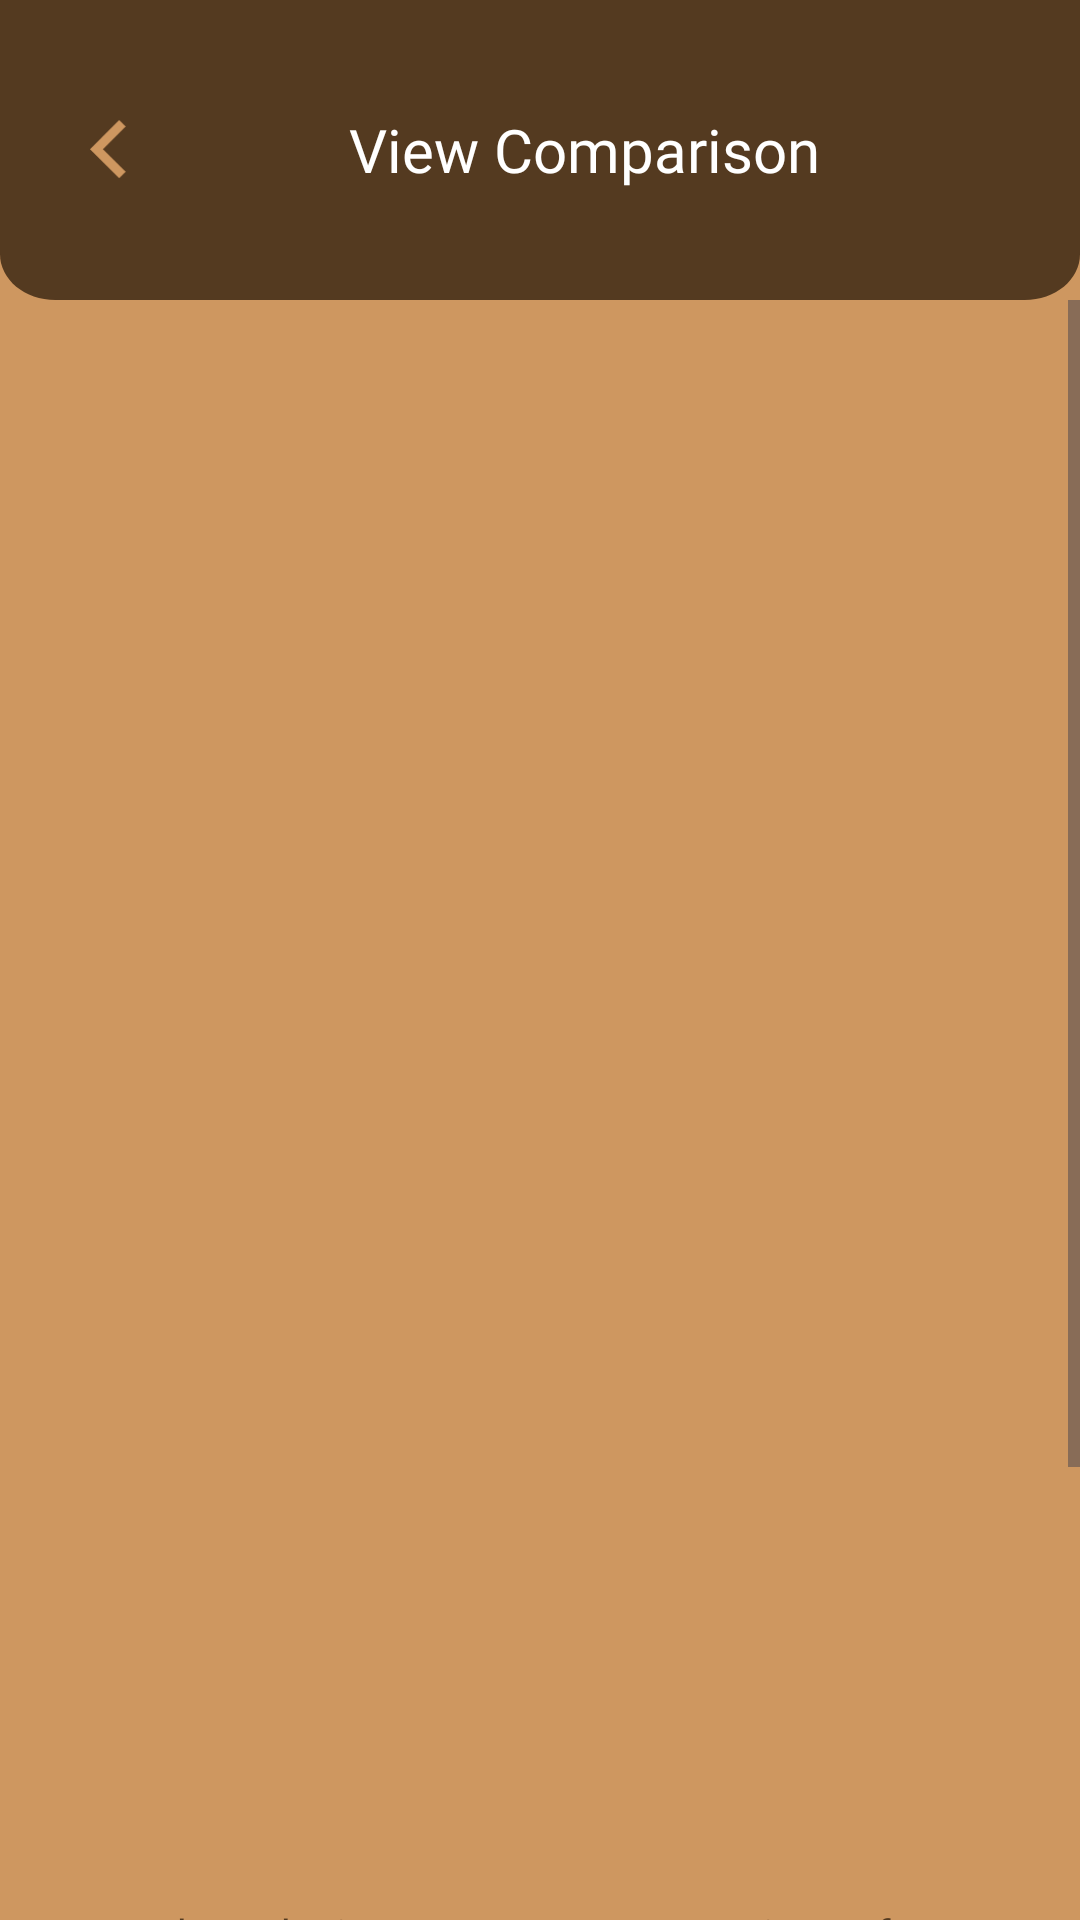

Reconstruct the res/layout file that produces this screen, plus the resources it refers to.
<!-- AndroidManifest.xml: application theme Theme.Patima -->
<!-- res/layout/activity_view_comparison.xml -->
<?xml version="1.0" encoding="utf-8"?>
<androidx.constraintlayout.widget.ConstraintLayout xmlns:android="http://schemas.android.com/apk/res/android"
    xmlns:app="http://schemas.android.com/apk/res-auto"
    xmlns:tools="http://schemas.android.com/tools"
    android:id="@+id/conslayout"
    android:background="@color/colorPrimary"
    android:layout_width="match_parent"
    android:layout_height="match_parent"
    tools:context=".ViewComparisonActivity">

    <LinearLayout
        android:orientation="vertical"
        android:layout_width="match_parent"
        android:layout_height="match_parent"
        app:layout_constraintBottom_toBottomOf="parent"
        app:layout_constraintEnd_toEndOf="parent"
        app:layout_constraintStart_toStartOf="parent"
        app:layout_constraintTop_toTopOf="parent">

        <LinearLayout
            android:orientation="vertical"
            android:layout_width="match_parent"
            android:layout_height="wrap_content">

            <include
                layout="@layout/card_title_bar_comparison" />

        </LinearLayout>

        <LinearLayout
            android:orientation="vertical"
            android:layout_width="match_parent"
            android:layout_height="wrap_content">

            <ScrollView
                android:layout_width="match_parent"
                android:layout_height="wrap_content">

                <LinearLayout
                    android:layout_width="match_parent"
                    android:layout_height="wrap_content"
                    android:orientation="vertical">

                    <ImageView
                        android:visibility="gone"
                        android:layout_gravity="center"
                        android:layout_marginTop="20dp"
                        android:id="@+id/base_image"
                        android:layout_width="300dp"
                        android:layout_height="500dp">

                    </ImageView>

                    <ImageView
                        android:layout_gravity="center"
                        android:layout_marginTop="20dp"
                        android:id="@+id/processed_image"
                        android:layout_width="300dp"
                        android:layout_height="500dp">

                    </ImageView>

                    <TextView
                        android:id="@+id/detect_txt"
                        android:layout_width="wrap_content"
                        android:layout_height="wrap_content"
                        android:layout_marginLeft="15dp"
                        android:layout_marginRight="15dp"
                        android:layout_marginTop="15dp"
                        android:fontFamily="@font/poppins"
                        android:text="Touch on the image to see a comparison of Input and processed images."
                        android:textAlignment="center"
                        android:textColor="@color/colorPrimaryDark">

                    </TextView>

                    <ImageView
                        android:layout_marginTop="5dp"
                        android:layout_width="match_parent"
                        android:layout_height="wrap_content"
                        android:src="@drawable/txt_moreoptions">

                    </ImageView>

                    <ImageButton
                        android:layout_marginLeft="15dp"
                        android:layout_marginRight="15dp"
                        android:layout_marginTop="15dp"
                        android:id="@+id/feedback_Btn"
                        android:background="@drawable/bg_button_feedback"
                        android:textColor="@color/colorPrimaryDark"
                        android:layout_width="match_parent"
                        android:text="Open Camera"
                        android:fontFamily="@font/poppins_bold"
                        android:layout_height="wrap_content">

                    </ImageButton>

                    <ImageButton
                        android:id="@+id/home_Btn"
                        android:layout_width="match_parent"
                        android:layout_height="wrap_content"
                        android:layout_marginLeft="15dp"
                        android:layout_marginTop="15dp"
                        android:layout_marginRight="15dp"
                        android:layout_marginBottom="20dp"
                        android:background="@drawable/bg_button_backhome"
                        android:fontFamily="@font/poppins_bold"
                        android:onClick="selectImage"
                        android:text="Select from Gallery"
                        android:textColor="@color/colorPrimaryDark">

                    </ImageButton>

                </LinearLayout>

            </ScrollView>

        </LinearLayout>

    </LinearLayout>

</androidx.constraintlayout.widget.ConstraintLayout>
<!-- res/layout/card_title_bar_comparison.xml (included above) -->
<?xml version="1.0" encoding="utf-8"?>
<androidx.constraintlayout.widget.ConstraintLayout xmlns:android="http://schemas.android.com/apk/res/android"
    android:layout_width="match_parent"
    android:layout_height="100dp"
    xmlns:app="http://schemas.android.com/apk/res-auto"
    app:cardCornerRadius="30dp"
    android:background="@drawable/bg_title_bar">

    <LinearLayout
        android:layout_marginLeft="30dp"
        android:gravity="center"
        android:layout_width="match_parent"
        android:layout_height="match_parent"
        app:layout_constraintBottom_toBottomOf="parent"
        app:layout_constraintEnd_toEndOf="parent"
        app:layout_constraintStart_toStartOf="parent"
        app:layout_constraintTop_toTopOf="parent">

        <ImageButton
            android:id="@+id/return_button"
            android:layout_width="0dp"
            android:layout_height="wrap_content"
            android:layout_weight="1"
            android:background="?android:attr/selectableItemBackground"
            android:src="@drawable/btn_back"
            android:scaleType="fitStart"
            android:adjustViewBounds="true"
            android:maxWidth="20dp"
            android:maxHeight="20dp" />

        <TextView
            android:layout_weight="1"
            android:textSize="20sp"
            android:textColor="@color/white"
            android:fontFamily="@font/poppins_bold"
            android:layout_width="wrap_content"
            android:layout_height="wrap_content"
            android:maxLines="1"
            android:text="View Comparison">

        </TextView>



    </LinearLayout>

</androidx.constraintlayout.widget.ConstraintLayout>
<!-- resources referenced by this layout -->
<resources>
  <color name="colorPrimary">#CE9760</color>
  <color name="colorPrimaryDark">#543A20</color>
  <color name="white">#FFFFFFFF</color>
  <!-- drawable bg_button_backhome: vector/xml drawable (drawable, 7732 chars, omitted) -->
  <!-- drawable bg_button_feedback: vector/xml drawable (drawable, 8722 chars, omitted) -->
  <!-- drawable bg_title_bar (drawable) -->
  <vector xmlns:android="http://schemas.android.com/apk/res/android"
      android:width="390dp"
      android:height="131dp"
      android:viewportWidth="390"
      android:viewportHeight="131">
    <path
        android:pathData="M0,0H390V111C390,122.05 381.05,131 370,131H20C8.95,131 0,122.05 0,111V0Z"
        android:fillColor="@color/colorPrimaryDark"/>
  </vector>
  <!-- drawable btn_back (drawable) -->
  <vector xmlns:android="http://schemas.android.com/apk/res/android"
      android:width="11dp"
      android:height="18dp"
      android:viewportWidth="11"
      android:viewportHeight="18">
    <path
        android:pathData="M3.889,8.75L10.695,15.556L8.75,17.501L0,8.75L8.75,0L10.695,1.945L3.889,8.75Z"
        android:fillColor="#CE9760"/>
  </vector>
  <!-- drawable txt_moreoptions: vector/xml drawable (drawable, 6996 chars, omitted) -->
  <style name="Theme.Patima" parent="Base.Theme.Patima" />
  <style name="Base.Theme.Patima" parent="Theme.Material3.DayNight.NoActionBar">
          <item name="android:forceDarkAllowed" tools:ignore="NewApi">false</item>
          
          <item name="colorPrimary">#CE9760</item>
          <item name="colorPrimaryDark">#543A20</item>
          <item name="colorAccent">@color/white</item>
  
          <item name="windowActionBar">false</item>
          <item name="windowNoTitle">true</item>
          <item name="android:statusBarColor">#000000</item>
          <item name="android:navigationBarColor">#000000</item>
      </style>
</resources>
